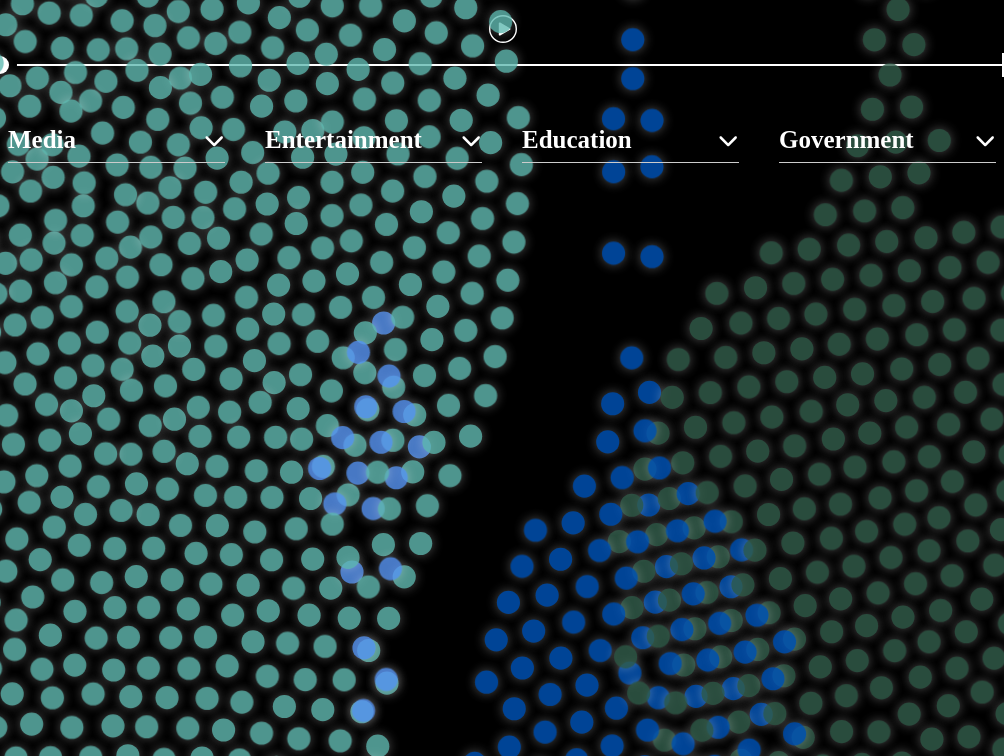
D3 v7 page, settled after 360 driven frames (6 s of simulated time); the page loaded 1 data file(s).


            document.addEventListener('DOMContentLoaded', function () {
                // Simplified - no longer preventing all scrolling
                window.isPortraitMode = window.innerHeight > window.innerWidth;
            });
        
// ── scripts.js
let svg, xScale, yScale, colorScale, allData, filteredData;
let currentSelection = null;
let currentKeywordSelection = null;
let currentCategorySelection = null; // Track current category filter selection
let legendExpanded = {};
let nodeMap = new Map(); // OPTIMIZATION: Fast O(1) node lookup by ID
let keywordIndex = new Map(); // OPTIMIZATION: Fast keyword-to-nodes lookup
// activeGroupDropdown removed - no longer using SVG dropdowns

// SVG dropdown functions removed - now using HTML dropdowns

const type1GroupMap = {
    'Arts': 'Entertainment',
    'Theatre': 'Entertainment',
    'Comedy': 'Entertainment',
    'Film and Cinema': 'Entertainment',
    'Festival': 'Entertainment',
    'Music': 'Entertainment',
    'Culture': 'Entertainment',

    'Government': 'Government',
    'Local Authority': 'Government',
    'Parliament': 'Government',
    'Executive NDPB': 'Government',
    'Agency': 'Government',
    'Public Corporations': 'Government',
    'Politics': 'Government',
    'Law': 'Government',
    'Support': 'Government',
    'Utilities': 'Government',
    'Transport': 'Government',
    'Community': 'Government',

    'Health': 'Knowledge',
    'Health and Social Care': 'Knowledge',
    'Education': 'Knowledge',
    'School': 'Knowledge',
    'School, Primary': 'Knowledge',
    'School, Secondary': 'Knowledge',
    'School, ASL': 'Knowledge',
    'School, Independent': 'Knowledge',
    'Libraries and Archives': 'Knowledge',
    'Research': 'Knowledge',
    'Science': 'Knowledge',
    'Think Tank': 'Knowledge',
    'History': 'Knowledge',
    'Heritage': 'Knowledge',

    'Sports': 'Media',
    'News': 'Media',
    'Media': 'Media',
    'Blog': 'Media',
    'Heritage and Tourism': 'Media',
    'Business': 'Media',
    'Retail': 'Media',
    'Food and Drink': 'Media',
    'Oil': 'Media',
    'Timber': 'Media',
    'Voluntary': 'Media',
    'Charity': 'Government',
    'Nature': 'Media',
    'Wildlife': 'Media',
    'Church and religion': 'Government',
    'Religion': 'Media'
};

const groupOrder = [
    'Media',
    'Entertainment',
    'Knowledge',
    'Government'
];

const SCREEN_ASPECT_RATIO = 64 / 44;

document.addEventListener('DOMContentLoaded', function () {
    // Allow normal scrolling behavior

    // HTML dropdowns will be initialized after data is loaded

    // Touch event handling simplified - only prevent on visualization elements
    document.addEventListener('touchstart', function (e) {
        if (e.target.closest('svg') || e.target.classList.contains('node')) {
            // Allow touch events on visualization elements
            return;
        }
    }, { passive: true });

    document.addEventListener('touchmove', function (e) {
        if (e.target.closest('svg') || e.target.classList.contains('node')) {
            // Allow touch events on visualization elements
            return;
        }
    }, { passive: true });

    const container = d3.select('.svg-container');

    const viewportWidth = window.innerWidth;
    const viewportHeight = window.innerHeight;
    const isPortrait = viewportHeight > viewportWidth;

    const SCREEN_ASPECT_RATIO = 64 / 44;

    let width, height;

    // With 100% width SVG, we calculate based on viewport dimensions
    if (isPortrait) {
        // For portrait, use most of the available height and full width
        width = viewportWidth; // Use full viewport width
        height = viewportHeight * 0.9; // Use 90% of viewport height
    } else {
        // For landscape, use most of the available height and full width
        height = viewportHeight * 0.9; // Use 90% of viewport height
        width = viewportWidth; // Use full viewport width
    }

    const margin = {
        top: 0,
        right: isPortrait ? Math.max(width / 10, 40) : width / 6,
        bottom: 0,
        left: isPortrait ? 10 : 20
    };

    // With 100% width, we need to handle padding differently
    const actualWidth = width; // Use the full calculated width
    const actualHeight = height + 300; // Increased to accommodate more data

    svg = container.append('svg')
        .attr('width', '100%')
        .attr('height', actualHeight)
        .attr('viewBox', `0 0 ${actualWidth} ${actualHeight}`)
        .attr('preserveAspectRatio', 'xMidYMid meet') // Maintain aspect ratio and center
        .style('background', '#000000')
        .style('margin', '0 auto')
        .style('display', 'block')
        .style('overflow', 'visible');

    window.debugVisualization = function () {
        console.log('Visualization Debug:');
        console.log('SVG exists:', !!svg);
        console.log('SVG node:', svg ? svg.node() : 'null');
        console.log('Click handler:', svg ? svg.on('click') : 'null');
        console.log('Label containers: 0 (using HTML dropdowns)');
        console.log('Active dropdown: none (using HTML dropdowns)');
        console.log('Current dimensions:', {
            width: svg ? svg.attr('width') : 'unknown',
            height: svg ? svg.attr('height') : 'unknown',
            viewBox: svg ? svg.attr('viewBox') : 'unknown'
        });

        if (svg) {
            console.log('Testing click event...');
            svg.dispatch('click');
        }
    };

    const categoryPanel = svg.append('g')
        .attr('class', 'category-panel')
        .attr('transform', `translate(${margin.left - (isPortrait ? 10 : 20)}, ${margin.top + 40})`);

    const loadingText = svg.append('text')
        .attr('x', width / 2)
        .attr('y', height / 2)
        .attr('class', 'status-message')
        .text("Loading data...");

    loadData();

    // Scroll setup removed - no longer needed for responsive design

    function loadData() {
        d3.csv('final_data.csv').then(function (rawData) {
            processData(rawData);
        }).catch(function (error) {
            console.error("Error loading data:", error);
            console.log("Using sample data for demonstration");
            const sampleData = generateSampleData();
            processData(sampleData);
        });
    }

    function generateSampleData() {
        const type1Categories = Object.keys(type1GroupMap);
        const keywords = ['pandemic', 'vaccine', 'lockdown', 'symptoms', 'treatment', 'prevention', 'outbreak', 'immunity'];
        const sampleData = [];

        for (let i = 0; i < 300; i++) {
            const randomDate = new Date(2020, Math.floor(Math.random() * 24), Math.floor(Math.random() * 28) + 1);
            const randomKeywords = keywords.filter(() => Math.random() > 0.6).join(', ');
            const randomType1 = type1Categories[Math.floor(Math.random() * type1Categories.length)];

            sampleData.push({
                id: i + 1,
                title: `Corona Article ${i + 1}`,
                url: `https://example.com/article${i + 1}`,
                'first_date_parsed': randomDate.toISOString().split('T')[0],
                type1: randomType1,
                type2: 'coronavirus',
                is_alive: Math.random() > 0.3,
                summary: `This is a summary of coronavirus article ${i + 1}`,
                keywords: randomKeywords,
                'full text': `Full text content for article ${i + 1}`
            });
        }
        return sampleData;
    }

    function parseUKDate(dateString) {
        if (!dateString || typeof dateString !== 'string') return null;

        const cleaned = dateString.trim().toLowerCase();

        if (cleaned === 'unknown' || cleaned === '' || cleaned === 'n/a' ||
            cleaned === 'na' || cleaned === 'null' || cleaned === 'undefined') {
            return 'unknown';
        }

        // Try yyyy-mm-dd format first (ISO 8601)
        const isoDatePattern = /^(\d{4})[\/\-](\d{1,2})[\/\-](\d{1,2})$/;
        const isoMatch = cleaned.match(isoDatePattern);

        if (isoMatch) {
            const year = parseInt(isoMatch[1], 10);
            const month = parseInt(isoMatch[2], 10);
            const day = parseInt(isoMatch[3], 10);

            if (month >= 1 && month <= 12 && day >= 1 && day <= 31 && year >= 1900 && year <= 2030) {
                const date = new Date(year, month - 1, day);

                if (date.getFullYear() === year &&
                    date.getMonth() === month - 1 &&
                    date.getDate() === day) {
                    return date;
                }
            }
        }

        // Fall back to UK date format (dd/mm/yyyy or dd-mm-yyyy)
        const ukDatePattern = /^(\d{1,2})[\/\-](\d{1,2})[\/\-](\d{4})$/;
        const match = cleaned.match(ukDatePattern);

        if (match) {
            const day = parseInt(match[1], 10);
            const month = parseInt(match[2], 10);
            const year = parseInt(match[3], 10);

            if (month >= 1 && month <= 12 && day >= 1 && day <= 31 && year >= 1900 && year <= 2030) {
                const date = new Date(year, month - 1, day);

                if (date.getFullYear() === year &&
                    date.getMonth() === month - 1 &&
                    date.getDate() === day) {
                    return date;
                }
            }
        }

        return null;
    }

    // OPTIMIZATION: Build fast lookup indices for O(1) access
    function buildDataIndices() {
        console.log('Building data indices for fast lookup...');
        const startTime = performance.now();

        // Clear existing indices
        nodeMap.clear();
        keywordIndex.clear();

        // Build node lookup map (id -> node)
        filteredData.forEach(node => {
            nodeMap.set(node.id, node);

            // Build keyword index (keyword -> array of nodes)
            if (node.keywords && node.keywords.length > 0) {
                node.keywords.forEach(keyword => {
                    if (!keywordIndex.has(keyword)) {
                        keywordIndex.set(keyword, []);
                    }
                    keywordIndex.get(keyword).push(node);
                });
            }
        });

        const endTime = performance.now();
        console.log(`✅ Built indices for ${filteredData.length} nodes, ${keywordIndex.size} unique keywords in ${(endTime - startTime).toFixed(2)}ms`);
    }

    function processData(rawData) {
        svg.select('.status-message').remove();

        console.log('Raw data sample:', rawData.slice(0, 3));
        console.log('Total records:', rawData.length);

        // Data is already filtered and preprocessed by preprocess_data.py
        // Just parse dates and prepare for visualization
        rawData.forEach((d, index) => {
            const dateString = d['first_date_parsed'];
            const parsedDate = parseUKDate(dateString);

            // Parse date (should be valid since preprocessed)
            d.parsedDate = parsedDate || new Date();
            d.isGeneratedDate = false;

            // Ensure ID is correct type
            if (!d.id || d.id === 'missing' || d.id === '') {
                d.id = `gen_${index}_${Date.now()}_${Math.random().toString(36).substr(2, 5)}`;
            } else if (!isNaN(+d.id)) {
                d.id = +d.id;
            }

            // Use preprocessed keywords (keywords_processed field)
            d.keywords = d.keywords_processed ? d.keywords_processed.split(',').map(k => k.trim()).filter(k => k.length > 0) : [];

            // Group is already set by preprocessing script, but fallback if missing
            if (!d.group) {
                d.group = type1GroupMap[d.type1] || 'Other';
            }
        });

        filteredData = rawData;
        console.log('Processed data:', filteredData);
        allData = filteredData;

        // OPTIMIZATION: Build fast lookup indices for large datasets
        buildDataIndices();

        if (filteredData.length === 0) {
            svg.append('text')
                .attr('x', width / 2)
                .attr('y', height / 2)
                .attr('class', 'status-message')
                .text("No data found")
                .attr('fill', 'red');
            return;
        }

        console.log(`Successfully loaded ${filteredData.length} records`);
        console.log('Date range:',
            d3.min(filteredData, d => d.parsedDate).toISOString().split('T')[0],
            'to',
            d3.max(filteredData, d => d.parsedDate).toISOString().split('T')[0]
        );

        setupScales();
        createVisualization();

        // Initialize HTML dropdowns after data is loaded
        initializeHTMLDropdowns();
    }

    function setupScales() {
        const actualTimeExtent = d3.extent(filteredData, d => d.parsedDate);
        console.log('Actual data date range:',
            actualTimeExtent[0].toISOString().split('T')[0],
            'to',
            actualTimeExtent[1].toISOString().split('T')[0]
        );

        // Create a simple time scale that uses the full available height
        const startDate = actualTimeExtent[0];
        const endDate = actualTimeExtent[1];
        const availableHeight = height - margin.top - margin.bottom;

        console.log('Y axis will cover:', startDate.toISOString().split('T')[0], 'to', endDate.toISOString().split('T')[0]);
        console.log('Available height for beeswarm:', availableHeight);

        // Create a density-aware time scale that spreads out dense periods
        console.log('Creating density-aware time scale...');

        // Count nodes per month to identify dense periods
        const monthCounts = {};
        filteredData.forEach(d => {
            const monthKey = `${d.parsedDate.getFullYear()}-${String(d.parsedDate.getMonth() + 1).padStart(2, '0')}`;
            monthCounts[monthKey] = (monthCounts[monthKey] || 0) + 1;
        });

        console.log('Node density by month:', monthCounts);

        // Create a custom Y positioning that starts at top and spreads dense periods
        const yStart = -315; // Start near top
        const yEnd = margin.top + availableHeight + 110; // End near bottom
        const totalHeight = yEnd - yStart;

        // Sort all data by date and assign sequential Y positions
        const sortedData = [...filteredData].sort((a, b) => a.parsedDate - b.parsedDate);

        // Assign Y positions with equal spacing
        sortedData.forEach((d, i) => {
            const ratio = i / (sortedData.length - 1);
            d.adjustedY = yStart + (ratio * totalHeight);
        });

        // Create a simple time scale for reference (not used for positioning)
        yScale = d3.scaleTime()
            .domain([startDate, endDate])
            .range([yStart, yEnd]);

        // Debug: Check the actual Y position distribution
        const yPositions = filteredData.map(d => d.adjustedY);
        const minY = Math.min(...yPositions);
        const maxY = Math.max(...yPositions);
        console.log('Y position range:', minY, 'to', maxY);
        console.log('Expected Y range:', margin.top + 20, 'to', margin.top + availableHeight);
        console.log('Data spans', ((maxY - minY) / availableHeight * 100).toFixed(1) + '% of available height');

        // With 100% width, use most of the available width for the visualization
        const availableWidth = width * 0.9; // Use 90% of the full width for better spacing
        const centerOffset = (width - availableWidth) / 2;
        const visualizationStart = centerOffset;

        xScale = d3.scalePoint()
            .domain(groupOrder)
            .range([visualizationStart, visualizationStart + availableWidth])
            .padding(0.2); // Reduced padding to make categories wider

        console.log('X Scale setup:', {
            domain: groupOrder,
            range: [visualizationStart, visualizationStart + availableWidth],
            positions: groupOrder.map(g => ({ group: g, x: xScale(g) }))
        });

        colorScale = d3.scaleOrdinal()
            .domain(groupOrder)
            .range([
                '#62BBB2', // Media
                '#5997F5', // Entertainment
                '#0055BC', // Knowledge
                '#345F4D'  // Government
            ]);

        setupDynamicSizesWithSqrt();
    }

    function createVisualization() {
        createAxes();
        createConnectionLines();
        createNodes();

        console.log('Setting up click events...');
        setupGlobalClickHandler();
        console.log('Click events ready!');
    }

    function createAxes() {
        console.log('Category labels now handled by HTML dropdowns');
        // SVG-based dropdowns have been removed in favor of HTML/CSS/JS dropdowns
    }

    function setupGlobalClickHandler() {
        svg.on('click', null);
        svg.on('touchend', null);

        svg.on('click', function (event) {
            console.log('SVG global click - checking target...');

            const target = event.target;

            if (target.classList.contains('node') ||
                target.tagName === 'circle' ||
                target.closest('.group-category-dropdown') ||
                target.closest('.legend') ||
                target.closest('.category-panel') ||
                target.closest('.axis')) {
                console.log('Important element clicked - not resetting');
                return;
            }

            console.log('Empty area clicked - executing reset');
            resetVisualization();
        });

        svg.on('touchend', function (event) {
            console.log('SVG global touch - checking target...');

            const target = event.target;

            if (target.classList.contains('node') ||
                target.tagName === 'circle' ||
                target.closest('.group-category-dropdown')) {
                console.log('Important element touched - not handling');
                return;
            }

            event.preventDefault();
            const clickEvent = new MouseEvent('click', {
                bubbles: true,
                cancelable: true,
                clientX: event.changedTouches[0].clientX,
                clientY: event.changedTouches[0].clientY
            });
            event.target.dispatchEvent(clickEvent);
        });

        console.log('Global click handler setup complete');
    }

    window.testCategorySystem = function () {
        console.log('Testing category system...');
        console.log('HTML dropdowns are active - no SVG categories to test');
        console.log('Check the HTML dropdowns at the top of the page');
    };

    // SVG openDropdown function removed - now using HTML dropdowns

    function highlightType1(selectedType1) {
        console.log('highlightType1 called with:', selectedType1);
        const startTime = performance.now();

        if (!svg || !filteredData) {
            console.error('SVG or filteredData not available');
            return;
        }

        // Store the current selection
        currentCategorySelection = {
            type1: selectedType1,
            category: type1GroupMap[selectedType1]
        };

        // Show the selected tag
        showSelectedTag(selectedType1, type1GroupMap[selectedType1]);

        // Close the keyword panel if it's open
        const keywordPanel = document.getElementById('keyword-panel');
        if (keywordPanel) {
            keywordPanel.style.display = 'none';
            keywordPanel.innerHTML = '';
        }

        // Remove the panel-open class to center the visualization
        const visualizationContainer = document.getElementById('visualization-container');
        if (visualizationContainer) {
            visualizationContainer.classList.remove('panel-open');
        }

        svg.selectAll('.connection-line').remove();

        svg.selectAll('.node')
            .attr('opacity', 0.1)
            .attr('r', d => d.radius)
            .style('filter', 'drop-shadow(0 0 2px rgba(255, 255, 255, 0.2))');

        let targetTypes = [selectedType1];
        if (selectedType1 === 'Parliament') {
            targetTypes = ['Parliament', 'Scottish Government and Parliament'];
        }

        const nodesWithType1 = filteredData.filter(d =>
            targetTypes.includes(d.type1)
        );

        console.log(`Found ${nodesWithType1.length} nodes with type1: ${selectedType1}`);
        console.log('Target types:', targetTypes);

        if (nodesWithType1.length === 0) {
            console.warn('No nodes found with type1:', selectedType1);
            console.log('Available type1 values:', [...new Set(filteredData.map(d => d.type1))]);
            return;
        }

        // OPTIMIZATION: Use a Set for O(1) lookup instead of multiple filter operations
        const highlightedNodeIds = new Set(nodesWithType1.map(n => n.id));
        if (currentKeywordSelection) {
            highlightedNodeIds.add(currentKeywordSelection.id);
        }

        // OPTIMIZATION: Single pass through nodes instead of forEach with nested selectAll
        svg.selectAll('.node')
            .each(function (d) {
                if (highlightedNodeIds.has(d.id)) {
                    const isMainSelection = nodesWithType1.some(n => n.id === d.id);
                    d3.select(this)
                        .attr('opacity', 1)
                        .attr('r', isMainSelection ? d.radius * 1.2 : d.radius)
                        .style('filter', 'drop-shadow(0 0 12px rgba(255, 255, 255, 0.8))');
                }
            });

        const endTime = performance.now();
        console.log(`✅ Highlighted ${nodesWithType1.length} nodes for type1: ${selectedType1} in ${(endTime - startTime).toFixed(2)}ms`);
    }

    function showSelectedTag(type1, category) {
        console.log('Showing selected tag:', type1, 'for category:', category);

        // Hide all selected tags first
        document.querySelectorAll('.selected-tag').forEach(tag => {
            tag.classList.remove('show');
        });

        // Show the selected tag for this category
        const selectedTag = document.querySelector(`.selected-tag[data-category="${category}"]`);
        if (selectedTag) {
            const textSpan = selectedTag.querySelector('.selected-tag-text');
            if (textSpan) {
                textSpan.textContent = type1;
            }
            selectedTag.classList.add('show');
        }
    }

    // Make functions globally accessible
    window.hideAllSelectedTags = function () {
        console.log('Hiding all selected tags');
        document.querySelectorAll('.selected-tag').forEach(tag => {
            tag.classList.remove('show');
        });
    };

    // Make highlightType1 globally accessible for debugging
    window.highlightType1 = highlightType1;

    // Debug function to check data availability
    window.debugData = function () {
        console.log('=== DEBUG DATA ===');
        console.log('SVG available:', !!svg);
        console.log('FilteredData available:', !!filteredData);
        console.log('FilteredData length:', filteredData ? filteredData.length : 'N/A');
        if (filteredData && filteredData.length > 0) {
            console.log('Sample node:', filteredData[0]);
            console.log('Available type1 values:', [...new Set(filteredData.map(d => d.type1))]);
            console.log('Type1GroupMap:', type1GroupMap);
        }
        console.log('================');
    };

    window.debugDropdown = function () {
        console.log('Debugging dropdown...');
        console.log('Using HTML dropdowns - check the dropdowns at the top of the page');
        if (filteredData) {
            console.log('Available type1 values:', [...new Set(filteredData.map(d => d.type1))]);
        }
    };

    function createNodes() {
        const groupedData = d3.group(filteredData, d => d.group);

        groupedData.forEach((groupData, groupName) => {
            const groupX = xScale(groupName);

            console.log(`Group ${groupName}: centerX=${groupX}`);

            const sortedData = groupData.sort((a, b) => a.parsedDate - b.parsedDate);

            sortedData.forEach((d, i) => {
                // Initialize positions at group center - clustering will handle positioning
                d.displayX = groupX;
                d.displayY = d.adjustedY;
                d.x = groupX;
                d.y = d.adjustedY;
            });
        });

        const nodes = svg.selectAll('.node')
            .data(filteredData)
            .enter()
            .append('circle')
            .attr('class', 'node')
            .attr('cx', d => {
                console.log(`Node ${d.id}: x=${d.displayX}, group=${d.group}`);
                return d.displayX;
            })
            .attr('cy', d => d.displayY)
            .attr('r', d => d.radius)
            .attr('fill', d => colorScale(d.group))
            .attr('opacity', 0.8)
            .attr('stroke', d => d.isGeneratedDate ? '#FFD700' : 'none')
            .attr('stroke-width', d => d.isGeneratedDate ? 1.5 : 0)
            .style('stroke-dasharray', d => d.isGeneratedDate ? '2,2' : 'none')
            .on('click', function (event, d) {
                console.log('Node click event:', d.id);
                event.preventDefault();
                event.stopPropagation();
                handleClick(event, d);
            })
            .on('touchstart', function (event, d) {
                console.log('Node touchstart:', d.id);
                event.preventDefault();
                event.stopPropagation();
                handleTouchStart(event, d);
            })
            .on('touchend', function (event, d) {
                console.log('Node touchend:', d.id);
                event.preventDefault();
                event.stopPropagation();
                handleTouchEnd(event, d);
            })
            .on('mousedown', handleMouseDown)
            .on('mouseup', handleMouseUp)
            .on('mouseleave', handleMouseUp);

        applyCollisionAvoidance(nodes);
    }

    // SVG showGroupCategoryDropdown function removed - now using HTML dropdowns

    function hideGroupCategoryDropdown() {
        // SVG dropdowns removed - function kept for compatibility
    }

    // Floating panel scroll behavior removed - panels will use fixed positioning

    // Force-directed beeswarm function
    function createBeeswarmForce() {
        let x = d => d.x0;
        let y = d => d.y0;
        let r = d => d.r;
        let ticks = 300;

        function beeswarm(data) {
            const entries = data.map(d => {
                return {
                    x0: typeof x === "function" ? x(d) : x,
                    y0: typeof y === "function" ? y(d) : y,
                    r: typeof r === "function" ? r(d) : r,
                    data: d
                };
            });

            const simulation = d3.forceSimulation(entries)
                .force("x", d3.forceX(d => d.x0))
                .force("y", d3.forceY(d => d.y0))
                .force("collide", d3.forceCollide(d => d.r));

            for (let i = 0; i < ticks; i++) simulation.tick();

            return entries;
        }

        beeswarm.x = f => f ? (x = f, beeswarm) : x;
        beeswarm.y = f => f ? (y = f, beeswarm) : y;
        beeswarm.r = f => f ? (r = f, beeswarm) : r;
        beeswarm.ticks = n => n ? (ticks = n, beeswarm) : ticks;

        return beeswarm;
    }

    function applyCollisionAvoidance(nodes) {
        console.log('🔥🔥🔥 Creating force-directed clustering around vertical lines...');
        console.log('🔥🔥🔥 Function called with', nodes.size(), 'nodes');
        const startTime = performance.now();

        // Debug: Check filteredData
        console.log('🔥🔥🔥 FilteredData length:', filteredData.length);
        if (filteredData.length > 0) {
            console.log('🔥🔥🔥 Sample data object:', filteredData[0]);
            console.log('🔥🔥🔥 Available groups:', [...new Set(filteredData.map(d => d.group))]);
        }

        // Group data by category for separate force simulations
        console.log('filteredData', filteredData);
        const groupedData = d3.group(filteredData, d => d.group);
        console.log('🔥🔥🔥 Grouped data (Map):', groupedData);
        console.log('🔥🔥🔥 Grouped data keys:', Array.from(groupedData.keys()));

        // Run force simulation for each group
        groupedData.forEach((groupData, groupName) => {
            console.log(`Running force simulation for ${groupName} (${groupData.length} nodes)`);

            const groupCenterX = xScale(groupName);

            // Give nodes initial random positions so forces can work
            groupData.forEach(node => {
                const initialX = groupCenterX + (Math.random() - 0.5) * 100; // Random horizontal offset
                const initialY = node.adjustedY + (Math.random() - 0.5) * 20; // Small random vertical offset
                node.x = initialX;
                node.y = initialY;
                console.log(`  Node ${node.id}: initial x=${initialX.toFixed(1)}, y=${initialY.toFixed(1)}`);
            });

            console.log(`${groupName}: Initial positions set with random offsets`);

            // Create force simulation for this group
            const simulation = d3.forceSimulation(groupData)
                .force('x', d3.forceX(groupCenterX).strength(0.1)) // Weak pull toward group center
                .force('y', d3.forceY(d => d.adjustedY).strength(0.2)) // Weak hold on Y position - allows clustering
                .force('collide', d3.forceCollide().radius(d => d.radius + 8).strength(1.0)) // Strong collision avoidance
                .stop();

            // Run simulation for many ticks to allow natural clustering
            for (let i = 0; i < 200; ++i) {
                simulation.tick();
            }

            // Log final positions to see if simulation worked
            groupData.forEach(node => {
                console.log(`  Node ${node.id}: final x=${node.x.toFixed(1)}, y=${node.y.toFixed(1)}`);
            });

            console.log(`${groupName}: Force simulation complete - nodes should now cluster around vertical line`);
        });

        // Update data with final positions
        filteredData.forEach(d => {
            d.displayX = d.x;
            d.displayY = d.y;
        });

        // Update node positions
        nodes.attr('cx', d => d.displayX)
            .attr('cy', d => d.displayY);

        const endTime = performance.now();
        console.log(`✅ Force-directed clustering complete in ${(endTime - startTime).toFixed(2)}ms`);
    }

    function createConnectionLines() {
        // OPTIMIZATION: Don't pre-compute connection lines for large datasets
        // Connection lines will be drawn on-demand when a keyword is selected
        const connectionLinesGroup = svg.append('g')
            .attr('class', 'connection-lines');

        console.log('Connection lines group created - lines will be drawn on-demand for performance');
    }

    function setupDynamicSizesWithSqrt() {
        const keywordExtent = d3.extent(filteredData, d => d.keywords.length);

        const sizeScale = d3.scaleSqrt()
            .domain(keywordExtent)
            .range([12, 12]); // Increased from [3, 5] to [6, 12] for much larger dots

        filteredData.forEach(d => {
            d.radius = sizeScale(d.keywords.length);
        });
    }

    function createLegend() {
        return;
    }

    function handleTouchStart(event, d) {
        console.log('Touch start:', d.id);
        window.lastNodeInteraction = Date.now();

        event.preventDefault();
    }

    function handleTouchEnd(event, d) {
        console.log('Touch end:', d.id);
        window.lastNodeInteraction = Date.now();

        event.preventDefault();

        console.log('Touch detected, triggering click');
        handleClick(event, d);
    }

    console.log('Event bubbling fixes applied!');

    function handleMouseDown(event, d) {
        // No longer needed - all clicks behave the same
    }

    function handleMouseUp(event, d) {
        // No longer needed - all clicks behave the same
    }

    function handleClick(event, d) {
        console.log('handleClick called for node:', d.id, 'event type:', event.type);

        // SVG dropdowns removed - no need to close them
        currentSelection = d;
        currentKeywordSelection = d;

        // Use the long press behavior for all clicks
        svg.selectAll('.connection-line').remove();

        svg.selectAll('.click-indicator, .long-press-indicator').remove();

        svg.selectAll('.node')
            .attr('opacity', 0.1)
            .attr('r', d => d.radius)
            .style('filter', 'drop-shadow(0 0 2px rgba(255, 255, 255, 0.2))');

        const targetElement = event.target;
        // Use the data's current position instead of DOM attributes for accuracy
        const nodeX = d.displayX || parseFloat(targetElement.getAttribute('cx'));
        const nodeY = d.displayY || parseFloat(targetElement.getAttribute('cy'));
        const nodeRadius = d.radius || parseFloat(targetElement.getAttribute('r'));

        const offsetX = 0;
        const offsetY = 0; // Center the indicator on the node
        const circleRadius = nodeRadius + 8; // Slightly larger buffer for the larger dots

        const circleX = nodeX + offsetX;
        const circleY = nodeY + offsetY;

        const rotatingCircle = svg.append('circle')
            .attr('class', 'long-press-indicator')
            .attr('cx', circleX)
            .attr('cy', circleY)
            .attr('r', circleRadius)
            .attr('fill', 'none')
            .attr('stroke', colorScale(d.group))
            .attr('stroke-width', 2)
            .attr('stroke-dasharray', '5,3')
            .attr('opacity', 0.8);

        rotatingCircle
            .append('animateTransform')
            .attr('attributeName', 'transform')
            .attr('attributeType', 'XML')
            .attr('type', 'rotate')
            .attr('from', `0 ${circleX} ${circleY}`)
            .attr('to', `360 ${circleX} ${circleY}`)
            .attr('dur', '6s')
            .attr('repeatCount', 'indefinite');

        // Highlight current selected node
        d3.select(targetElement)
            .attr('opacity', 1)
            .attr('r', d => d.radius)
            .style('filter', 'drop-shadow(0 0 12px rgba(255, 255, 255, 0.8))');

        // OPTIMIZATION: Handle related nodes highlighting using keywordIndex
        const relatedNodeIds = new Set();
        d.keywords.forEach(keyword => {
            const nodesWithKeyword = keywordIndex.get(keyword) || [];
            nodesWithKeyword.forEach(node => {
                if (node.id !== d.id) {
                    relatedNodeIds.add(node.id);
                }
            });
        });

        // OPTIMIZATION: Single pass through nodes instead of forEach with nested selectAll
        if (relatedNodeIds.size > 0) {
            svg.selectAll('.node')
                .each(function (nodeData) {
                    if (relatedNodeIds.has(nodeData.id)) {
                        d3.select(this)
                            .attr('opacity', 1)
                            .attr('r', nodeData.radius)
                            .style('filter', 'drop-shadow(0 0 12px rgba(255, 255, 255, 0.8))');
                    }
                });
        }

        showKeywordSelection(d.keywords);
    }



    function showKeywordSelection(keywords) {
        console.log('🔗 showKeywordSelection called with', keywords.length, 'keywords');

        const panel = document.getElementById('keyword-panel');
        if (!panel) {
            console.error('❌ keyword-panel element not found!');
            return;
        }

        panel.style.display = 'block';

        // Add class to slide visualization to the left
        const visualizationContainer = document.getElementById('visualization-container');
        if (visualizationContainer) {
            visualizationContainer.classList.add('panel-open');
        }

        if (keywords.length === 0) {
            panel.innerHTML = '<h3>Keywords:</h3><p style="color: #666;">No keywords available</p>';
            return;
        }

        // Get the current selection data for article info
        const articleData = currentSelection || currentKeywordSelection;

        // 🔗 竖向辐射设计 - 窄而高
        panel.style.width = '555px';  // Corrected width
        panel.style.height = '791px';  // Set panel height
        const keywordWidth = 555;
        const keywordHeight = 500;  // Updated to 500px for better visualization

        // Article information section
        const dateStr = articleData && articleData.isGeneratedDate ? 'Unknown (Generated)' :
            (articleData && articleData.parsedDate ? articleData.parsedDate.toLocaleDateString() : 'N/A');

        let html = `
        <div style="position: relative;">
            <div style="position: absolute; top: -5px; right: 0px; cursor: pointer; z-index: 10; color: #FFF; font-size: 30px; font-weight: 300; line-height: 1; padding: 5px 10px; transition: transform 0.2s ease;"
                 id="keyword-panel-close"
                 onmouseover="this.style.transform='scale(1.2)'"
                 onmouseout="this.style.transform='scale(1)'"
                 title="Close">×</div>
        </div>
        <div style="margin-bottom: 15px; border-bottom: 1px solid #444; padding-bottom: 10px;">
            <div style="margin-bottom: 8px;">
                <div style="color: #FFF; font-family: 'Neue Haas Grotesk Display Pro'; font-size: 18px; font-style: normal; font-weight: 500; line-height: normal; text-transform: uppercase; margin-bottom: 2px;">TITLE</div>
                <div style="color: #FFF; font-family: 'Neue Haas Grotesk Display Pro'; font-size: 35px; font-style: normal; font-weight: 700; line-height: normal;">${articleData ? (articleData.title || 'N/A') : 'N/A'}</div>
            </div>
            <div style="display: flex; justify-content: space-between; margin-top: 8px;">
                <div style="flex: 1;">
                    <div style="color: #FFF; font-family: 'Neue Haas Grotesk Display Pro'; font-size: 18px; font-style: normal; font-weight: 500; line-height: normal; text-transform: uppercase; margin-bottom: 2px; border-bottom: 1px solid #fff; display: inline-block; padding-bottom: 1px;">DATE</div>
                    <div style="color: #FFF; font-family: 'Neue Haas Grotesk Display Pro'; font-size: 25px; font-style: normal; font-weight: 600; line-height: normal;">${dateStr}</div>
                </div>
                <div style="flex: 1; margin-left: 15px;">
                    <div style="color: #FFF; font-family: 'Neue Haas Grotesk Display Pro'; font-size: 18px; font-style: normal; font-weight: 500; line-height: normal; text-transform: uppercase; margin-bottom: 2px; border-bottom: 1px solid #fff; display: inline-block; padding-bottom: 1px;">TYPE</div>
                    <div style="color: #FFF; font-family: 'Neue Haas Grotesk Display Pro'; font-size: 25px; font-style: normal; font-weight: 600; line-height: normal;">${articleData ? (articleData.type1 || 'N/A') : 'N/A'}</div>
                </div>
            </div>
        </div>
        <div style="margin-bottom: 10px;">
            <div style="color: #FFF; font-family: 'Neue Haas Grotesk Display Pro'; font-size: 25px; font-style: normal; font-weight: 600; line-height: normal; display: inline;">${keywords.length}</div>
            <div style="color: #FFF; font-family: 'Neue Haas Grotesk Display Pro'; font-size: 18px; font-style: normal; font-weight: 500; line-height: normal; display: inline; margin-left: 8px;">KEYWORDS</div>
        </div>
    `;
        html += `<div style="position: relative; width: ${keywordWidth}px; height: ${keywordHeight}px; margin: 10px 0;">`;

        const centerX = keywordWidth / 2;
        const centerY = keywordHeight / 2;

        // 🔗 SVG连接线 - 从中心辐射到关键词
        html += `<svg style="position: absolute; top: 0; left: 0; width: 100%; height: 100%; pointer-events: none; z-index: 1;">`;

        const numKeywords = keywords.length;
        keywords.forEach((keyword, index) => {
            let angle, radius;

            if (numKeywords <= 8) {
                // 单层椭圆分布，偏向竖直
                angle = (index / numKeywords) * 2 * Math.PI - Math.PI / 2;
                const radiusX = 200;  // 水平半径增加 (increased from 120)
                const radiusY = 220; // 垂直半径增加 (increased from 180)

                const keywordX = centerX + radiusX * Math.cos(angle);
                const keywordY = centerY + radiusY * Math.sin(angle);

                html += `<line x1="${centerX}" y1="${centerY}" x2="${keywordX}" y2="${keywordY}"
                    stroke="#ddd" stroke-width="1" opacity="0.6"/>`;
            } else {
                // 多层分布
                if (index < 6) {
                    // 内层
                    angle = (index / 6) * 2 * Math.PI - Math.PI / 2;
                    const radiusX = 140;  // increased from 80
                    const radiusY = 170;  // increased from 120

                    const keywordX = centerX + radiusX * Math.cos(angle);
                    const keywordY = centerY + radiusY * Math.sin(angle);

                    html += `<line x1="${centerX}" y1="${centerY}" x2="${keywordX}" y2="${keywordY}"
                        stroke="#ddd" stroke-width="1" opacity="0.6"/>`;
                } else {
                    // 外层
                    const outerCount = numKeywords - 6;
                    const circleIndex = index - 6;
                    angle = (circleIndex / outerCount) * 2 * Math.PI - Math.PI / 2;
                    const radiusX = 220;  // increased from 140
                    const radiusY = 240;  // increased from 200

                    const keywordX = centerX + radiusX * Math.cos(angle);
                    const keywordY = centerY + radiusY * Math.sin(angle);

                    html += `<line x1="${centerX}" y1="${centerY}" x2="${keywordX}" y2="${keywordY}"
                        stroke="#ddd" stroke-width="1" opacity="0.6"/>`;
                }
            }
        });

        html += `</svg>`;

        // 🔗 中心节点
        let centerColor = '#FFD700';
        let borderColor = '#FFF8DC';
        let shadowColor = 'rgba(255, 215, 0, 0.6)';

        if (currentKeywordSelection && currentKeywordSelection.group) {
            centerColor = colorScale(currentKeywordSelection.group);
            borderColor = '#ffffff';
            const rgbMatch = centerColor.match(/^#([a-f\d]{2})([a-f\d]{2})([a-f\d]{2})$/i);
            if (rgbMatch) {
                const r = parseInt(rgbMatch[1], 16);
                const g = parseInt(rgbMatch[2], 16);
                const b = parseInt(rgbMatch[3], 16);
                shadowColor = `rgba(${r}, ${g}, ${b}, 0.6)`;
            }
        }

        html += `<div style="position: absolute; left: ${centerX - 6}px; top: ${centerY - 6}px;
        width: 12px; height: 12px; background: ${centerColor}; border-radius: 50%;
        border: 2px solid ${borderColor}; box-shadow: 0 0 8px ${shadowColor}; z-index: 2;"></div>`;

        // 🔗 关键词按钮 - 椭圆形竖向分布
        keywords.forEach((keyword, index) => {
            let keywordX, keywordY;

            if (numKeywords <= 8) {
                const angle = (index / numKeywords) * 2 * Math.PI - Math.PI / 2;
                const radiusX = 200;  // increased from 120
                const radiusY = 220;  // increased from 180

                keywordX = centerX + radiusX * Math.cos(angle);
                keywordY = centerY + radiusY * Math.sin(angle);
            } else {
                if (index < 6) {
                    const angle = (index / 6) * 2 * Math.PI - Math.PI / 2;
                    const radiusX = 140;  // increased from 80
                    const radiusY = 170;  // increased from 120

                    keywordX = centerX + radiusX * Math.cos(angle);
                    keywordY = centerY + radiusY * Math.sin(angle);
                } else {
                    const outerCount = numKeywords - 6;
                    const circleIndex = index - 6;
                    const angle = (circleIndex / outerCount) * 2 * Math.PI - Math.PI / 2;
                    const radiusX = 220;  // increased from 140
                    const radiusY = 240;  // increased from 200

                    keywordX = centerX + radiusX * Math.cos(angle);
                    keywordY = centerY + radiusY * Math.sin(angle);
                }
            }

            const displayText = keyword;

            html += `<div style="position: absolute; left: ${keywordX}px; top: ${keywordY}px;
                transform: translate(-50%, -50%);
                background: #000000; border: 1px solid #FFFFFF; border-radius: 15px;
                padding: 4px 16px; color: #FFF; text-align: center;
                font-family: 'Neue Haas Grotesk Display Pro'; font-size: 18px; font-style: normal; font-weight: 500; line-height: normal;
                cursor: pointer; user-select: none; z-index: 3; transition: all 0.2s ease;
                white-space: nowrap;"
                data-keyword="${keyword}" class="keyword-clickable"
                title="${keyword}">
                ${displayText}
                </div>`;
        });

        html += '</div>';
        panel.innerHTML = html;

        // Add close button event listener
        const closeButton = document.getElementById('keyword-panel-close');
        if (closeButton) {
            closeButton.addEventListener('click', function (e) {
                e.preventDefault();
                e.stopPropagation();
                console.log('Close button clicked - resetting visualization');
                resetVisualization();
            });
        }

        // 🔗 重新绑定关键词点击事件
        panel.querySelectorAll('.keyword-clickable').forEach(element => {
            // Click event
            element.addEventListener('click', function () {
                const keyword = this.getAttribute('data-keyword');
                console.log('🔗 Keyword clicked:', keyword);

                // Toggle selected state
                const isSelected = this.classList.contains('selected');

                // Remove selected class from all other keywords
                panel.querySelectorAll('.keyword-clickable').forEach(el => {
                    el.classList.remove('selected');
                    el.style.background = '#000000';
                    el.style.color = '#FFF';
                    el.style.border = '1px solid #FFFFFF';
                });

                // Toggle current keyword
                if (!isSelected) {
                    this.classList.add('selected');
                    this.style.background = '#FFFFFF';
                    this.style.color = '#000000';
                    this.style.border = '1px solid #000000';
                }

                highlightKeyword(keyword);
            });

            // Hover events
            element.addEventListener('mouseenter', function () {
                if (!this.classList.contains('selected')) {
                    this.style.background = '#333333';
                }
                this.style.transform = 'translate(-50%, -50%) scale(1.05)';
            });

            element.addEventListener('mouseleave', function () {
                if (!this.classList.contains('selected')) {
                    this.style.background = '#000000';
                }
                this.style.transform = 'translate(-50%, -50%) scale(1)';
            });

            // Touch event
            element.addEventListener('touchend', function (e) {
                e.preventDefault();
                const keyword = this.getAttribute('data-keyword');
                console.log('🔗 Keyword touched:', keyword);

                // Toggle selected state for touch
                const isSelected = this.classList.contains('selected');

                // Remove selected class from all other keywords
                panel.querySelectorAll('.keyword-clickable').forEach(el => {
                    el.classList.remove('selected');
                    el.style.background = '#000000';
                    el.style.color = '#FFF';
                    el.style.border = '1px solid #FFFFFF';
                });

                // Toggle current keyword
                if (!isSelected) {
                    this.classList.add('selected');
                    this.style.background = '#FFFFFF';
                    this.style.color = '#000000';
                    this.style.border = '1px solid #000000';
                }

                highlightKeyword(keyword);
            });
        });

        console.log('✅ Vertical radial keyword panel displayed');
    }

    console.log('🔗 Original radial keyword design restored!');





    function highlightKeyword(selectedKeyword) {
        console.log('Highlighting keyword:', selectedKeyword);
        const startTime = performance.now();

        if (!svg || !filteredData) {
            console.error('SVG or filteredData not available');
            return;
        }

        svg.selectAll('.connection-line').remove();

        // Dim all nodes
        svg.selectAll('.node')
            .attr('opacity', 0.1)
            .attr('r', d => d.radius)
            .style('filter', 'drop-shadow(0 0 2px rgba(255, 255, 255, 0.2))');

        // OPTIMIZATION: Use keywordIndex for O(1) lookup instead of filtering
        const trimmedKeyword = selectedKeyword.trim();
        const nodesWithKeyword = keywordIndex.get(trimmedKeyword) || [];

        console.log(`Found ${nodesWithKeyword.length} nodes with keyword: ${selectedKeyword}`);

        if (nodesWithKeyword.length === 0) {
            console.warn('No nodes found with keyword:', selectedKeyword);
            return;
        }

        // OPTIMIZATION: Limit connection lines for very popular keywords
        const MAX_CONNECTIONS = 500; // Limit total connections to maintain performance
        // Use consistent style for all connection lines regardless of quantity
        const lineOpacity = 0.5;
        const lineColor = '#BBBBBB';
        const lineWidth = 1.0;

        // Calculate how many connections we'd create
        const totalPossibleConnections = (nodesWithKeyword.length * (nodesWithKeyword.length - 1)) / 2;
        const shouldLimitConnections = totalPossibleConnections > MAX_CONNECTIONS;

        console.log(`Keyword "${selectedKeyword}": ${nodesWithKeyword.length} nodes, ${totalPossibleConnections} possible connections ${shouldLimitConnections ? '(limiting to ' + MAX_CONNECTIONS + ')' : ''}`);

        const connectionLinesGroup = svg.select('.connection-lines');
        let connectionsDrawn = 0;
        const samplingRate = shouldLimitConnections ? MAX_CONNECTIONS / totalPossibleConnections : 1;

        // Draw connection lines (with optional limiting for performance)
        for (let i = 0; i < nodesWithKeyword.length; i++) {
            for (let j = i + 1; j < nodesWithKeyword.length; j++) {
                // OPTIMIZATION: Sample connections for very popular keywords
                if (shouldLimitConnections && Math.random() > samplingRate) {
                    continue;
                }

                const node1 = nodesWithKeyword[i];
                const node2 = nodesWithKeyword[j];

                const midX = (node1.displayX + node2.displayX) / 2;
                const midY = (node1.displayY + node2.displayY) / 2;
                const offsetX = -(node2.displayY - node1.displayY) * 0.1;
                const offsetY = (node2.displayX - node1.displayX) * 0.1;

                const path = `M ${node1.displayX} ${node1.displayY} Q ${midX + offsetX} ${midY + offsetY} ${node2.displayX} ${node2.displayY}`;

                connectionLinesGroup.append('path')
                    .attr('d', path)
                    .attr('class', 'connection-line highlighted')
                    .style('stroke', lineColor)
                    .style('opacity', lineOpacity)
                    .style('stroke-width', lineWidth);

                connectionsDrawn++;
                if (shouldLimitConnections && connectionsDrawn >= MAX_CONNECTIONS) {
                    break;
                }
            }
            if (shouldLimitConnections && connectionsDrawn >= MAX_CONNECTIONS) {
                break;
            }
        }

        // OPTIMIZATION: Use a Set for O(1) lookup when filtering nodes
        const highlightedNodeIds = new Set(nodesWithKeyword.map(n => n.id));
        if (currentKeywordSelection) {
            highlightedNodeIds.add(currentKeywordSelection.id);
        }

        // OPTIMIZATION: Single selectAll with filter instead of multiple operations
        svg.selectAll('.node')
            .each(function (d) {
                if (highlightedNodeIds.has(d.id)) {
                    d3.select(this)
                        .attr('opacity', 1)
                        .attr('r', d.radius)
                        .style('filter', 'drop-shadow(0 0 12px rgba(255, 255, 255, 0.8))')
                        .raise();
                }
            });

        // Raise connection lines and indicators AFTER nodes so they appear on top
        const connectionLines = svg.selectAll('.connection-line');
        const longPressIndicator = svg.selectAll('.long-press-indicator');

        connectionLines.raise();
        longPressIndicator.raise();

        const endTime = performance.now();
        console.log(`✅ Highlighted ${nodesWithKeyword.length} nodes with ${connectionsDrawn} connection lines in ${(endTime - startTime).toFixed(2)}ms`);
    }






    // Helper function to wrap text
    function wrapText(text, maxLength) {
        const words = text.split(' ');
        const lines = [];
        let currentLine = '';

        words.forEach(word => {
            if ((currentLine + word).length <= maxLength) {
                currentLine += word + ' ';
            } else {
                lines.push(currentLine.trim());
                currentLine = word + ' ';
            }
        });

        if (currentLine.length > 0) {
            lines.push(currentLine.trim());
        }

        return lines;
    }
});

function resetVisualization() {
    console.log('🔄 RESET called - checking if it should proceed...');

    const now = Date.now();
    const lastNodeTime = window.lastNodeInteraction || 0;
    const lastCategoryTime = window.lastCategoryInteraction || 0;

    if (now - lastNodeTime < 1000) {
        console.log('❌ Recent node interaction detected, skipping reset');
        return;
    }

    if (now - lastCategoryTime < 1000) {
        console.log('❌ Recent category interaction detected, skipping reset');
        return;
    }

    console.log('✅ Proceeding with reset...');

    currentSelection = null;
    currentKeywordSelection = null;
    currentCategorySelection = null;

    Object.keys(legendExpanded).forEach(key => {
        legendExpanded[key] = false;
    });

    // Hide all selected tags
    if (window.hideAllSelectedTags) {
        window.hideAllSelectedTags();
    }

    // SVG dropdown cleanup removed - using HTML dropdowns

    if (svg) {
        console.log('🧹 Cleaning up SVG elements...');

        svg.selectAll('.long-press-indicator, .click-indicator').remove();

        svg.selectAll('.connection-line').remove();

        svg.selectAll('.node')
            .transition()
            .duration(300)
            .attr('opacity', 0.8)
            .attr('r', d => d.radius)
            .style('filter', 'drop-shadow(0 0 4px rgba(255, 255, 255, 0.3))');

        // SVG dropdown elements removed - using HTML dropdowns
    }

    console.log('📱 Hiding all panels...');

    const keywordPanel = document.getElementById('keyword-panel');
    if (keywordPanel) {
        keywordPanel.style.display = 'none';
        keywordPanel.innerHTML = '';
        console.log('✅ Keyword panel hidden');
    }

    // Remove class to slide visualization back to center
    const visualizationContainer = document.getElementById('visualization-container');
    if (visualizationContainer) {
        visualizationContainer.classList.remove('panel-open');
    }


    console.log('✅ COMPLETE RESET FINISHED - 所有状态已恢复默认！');
}

// setupFloatingPanelScrollBehavior function removed - no longer needed

function initializeHTMLDropdowns() {
    const categoryItems = document.querySelectorAll('.category-item');
    let activeDropdown = null;

    categoryItems.forEach(item => {
        const categoryName = item.dataset.category;

        // Create dropdown container
        const dropdown = document.createElement('div');
        dropdown.className = 'category-dropdown';

        // Get type1 items for this category
        const type1Items = Object.keys(type1GroupMap).filter(type1 =>
            type1GroupMap[type1] === categoryName
        );

        // Add dropdown items
        type1Items.forEach(type1 => {
            const dropdownItem = document.createElement('div');
            dropdownItem.className = 'dropdown-item';
            dropdownItem.textContent = type1;
            dropdownItem.addEventListener('click', function (e) {
                e.preventDefault();
                e.stopPropagation();
                console.log('Dropdown item clicked:', type1);
                highlightType1(type1);
                closeDropdown();
            });
            dropdown.appendChild(dropdownItem);
        });

        item.appendChild(dropdown);

        // Add click handler
        item.addEventListener('click', function (e) {
            e.preventDefault();
            e.stopPropagation();

            if (activeDropdown === dropdown) {
                closeDropdown();
            } else {
                closeDropdown();
                openDropdown(item, dropdown);
            }
        });
    });

    // Add click handlers for the "x" buttons on selected tags
    document.querySelectorAll('.selected-tag-close').forEach(closeBtn => {
        closeBtn.addEventListener('click', function (e) {
            e.preventDefault();
            e.stopPropagation();
            console.log('Clear selection clicked');

            // Clear the category selection
            currentCategorySelection = null;

            // Hide all selected tags
            if (window.hideAllSelectedTags) {
                window.hideAllSelectedTags();
            }

            // Reset the visualization
            resetVisualization();
        });
    });

    function openDropdown(item, dropdown) {
        activeDropdown = dropdown;
        item.classList.add('active');
        dropdown.classList.add('show');
    }

    function closeDropdown() {
        if (activeDropdown) {
            activeDropdown.classList.remove('show');
            activeDropdown.parentElement.classList.remove('active');
            activeDropdown = null;
        }
    }

    // Close dropdown when clicking outside
    document.addEventListener('click', function (e) {
        if (!e.target.closest('.category-item') && !e.target.closest('.category-dropdown')) {
            closeDropdown();
        }
    });
}


### data: final_data.csv, 1076282 bytes — head not shown